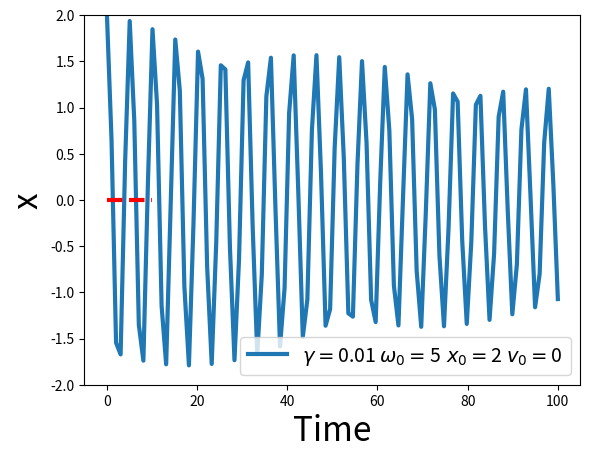

Python code for this plot:
import numpy as np
import matplotlib.pyplot as plt
from scipy.integrate import odeint

#number of simulation points
N = 100
t = np.linspace(0,100,N)

#damping
gamma = 0.01
#natural frequency
w_0 = 5
eps = 1e-15

def dy_dt(y,t):
    return np.array([y[1]+eps,eps-1.0 * gamma*y[1] - w_0**2 * y[0]])

#initial conditions
y0 = np.array([2,0])

result = odeint(dy_dt,y0,t)

plt.plot(t,result[:,0],label=r'$\gamma = $' + str(gamma) + ' $\omega_0 = $' + str(w_0) + '$\\ x_0 = $' + str(y0[0]) + ' $v_0 = $' + str(y0[1]),linewidth=3.0)
plt.plot([0,10],[0,0],'r--',linewidth=3.0)
plt.xlabel('Time',fontsize=24)
plt.ylabel('x',fontsize=24)
plt.legend(fontsize=14)
plt.ylim([-2,2])
plt.show()

